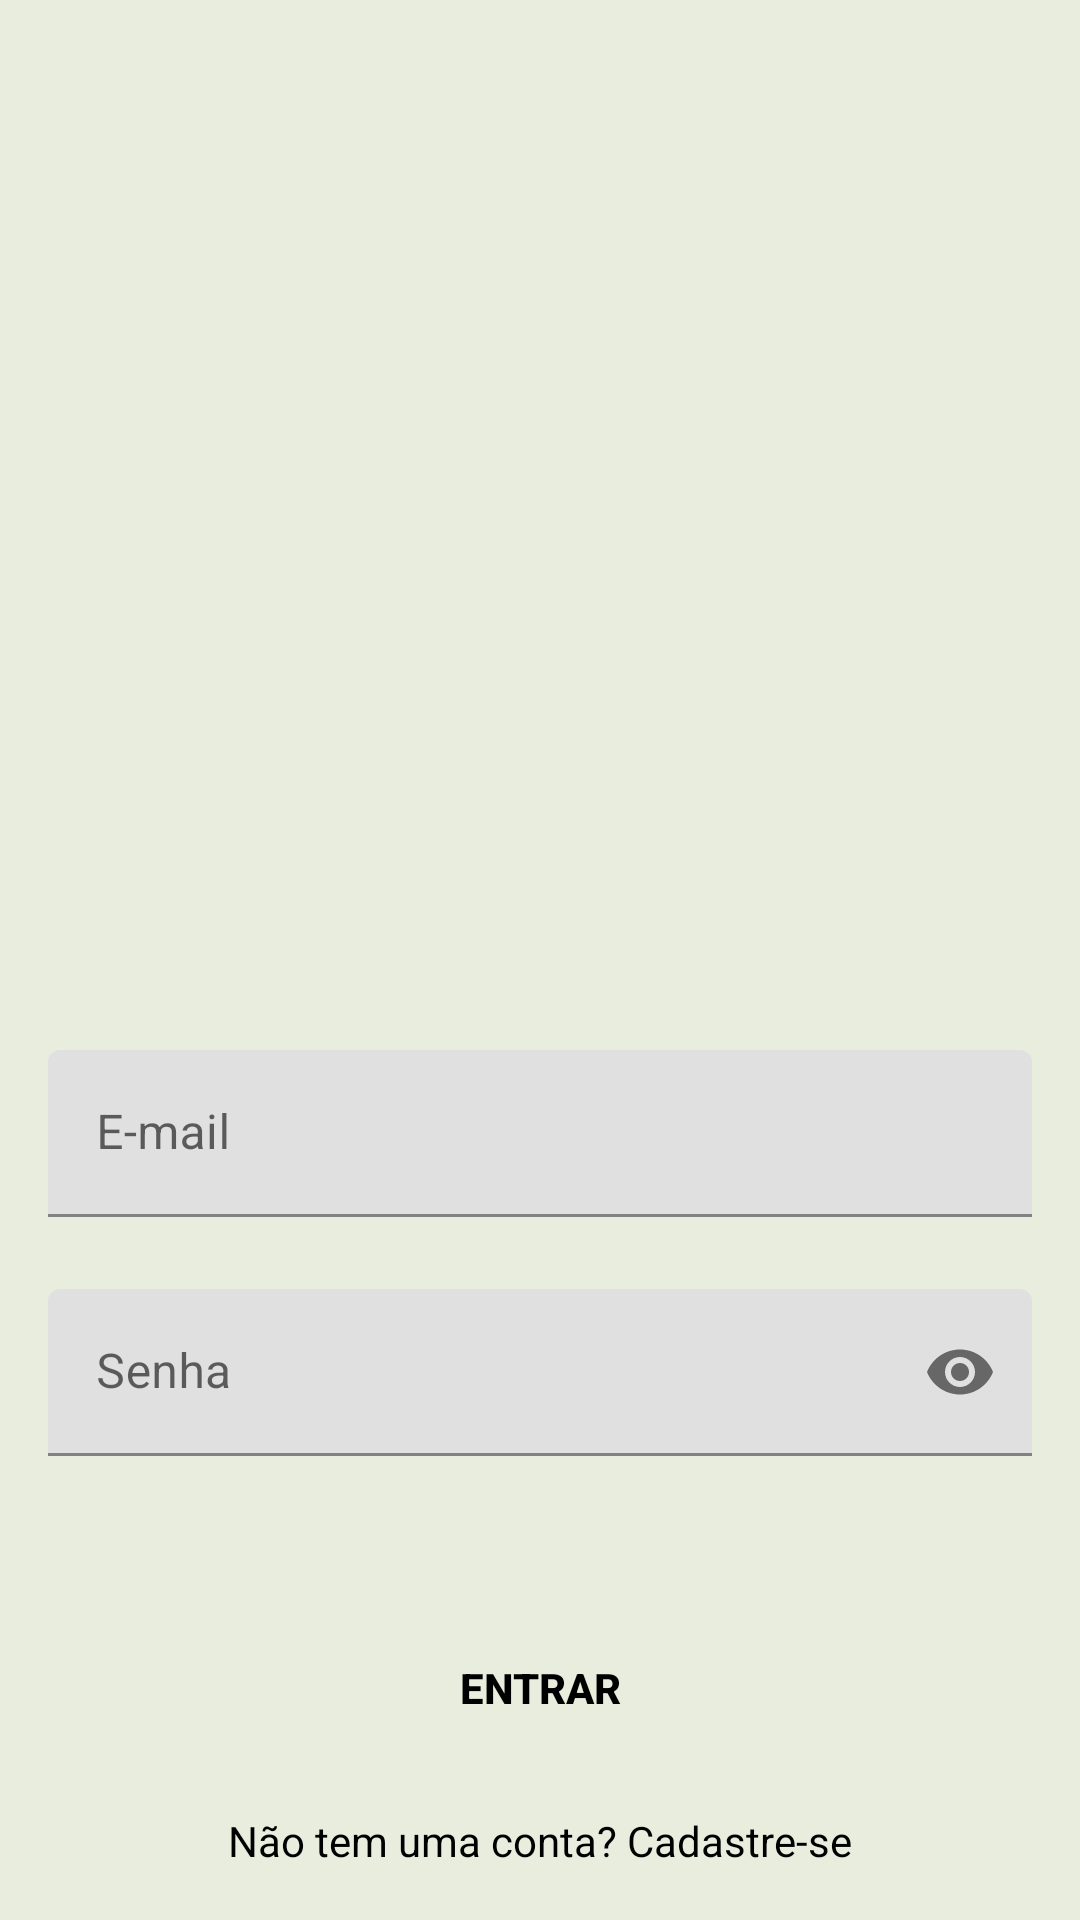

Write the Android layout XML for this screen, with the resource values it uses.
<!-- AndroidManifest.xml: application theme Theme.GardeniaApp -->
<!-- res/layout/activity_main.xml -->
<?xml version="1.0" encoding="utf-8"?>
<androidx.constraintlayout.widget.ConstraintLayout xmlns:android="http://schemas.android.com/apk/res/android"
    xmlns:app="http://schemas.android.com/apk/res-auto"
    xmlns:tools="http://schemas.android.com/tools"
    android:layout_width="match_parent"
    android:layout_height="match_parent"
    android:background="@color/green_white"
    tools:context=".MainActivity">


    <com.google.android.material.textfield.TextInputLayout
        android:id="@+id/emailLayout"
        android:layout_width="match_parent"
        android:layout_height="wrap_content"
        android:layout_marginHorizontal="16dp"
        android:layout_marginTop="350dp"
        app:boxStrokeColor="@color/green_white"
        app:hintTextColor="@color/cyan_green"
        app:layout_constraintEnd_toEndOf="parent"
        app:layout_constraintHorizontal_bias="0.5"
        app:layout_constraintStart_toStartOf="parent"
        app:layout_constraintTop_toTopOf="parent">

        <com.google.android.material.textfield.TextInputEditText
            android:id="@+id/emailEt"
            android:layout_width="match_parent"
            android:layout_height="wrap_content"
            android:hint="E-mail"
            android:inputType="textEmailAddress" />
    </com.google.android.material.textfield.TextInputLayout>

    <com.google.android.material.textfield.TextInputLayout
        android:id="@+id/passwordLayout"
        android:layout_width="match_parent"
        android:layout_height="wrap_content"
        android:layout_marginHorizontal="16dp"
        android:layout_marginTop="24dp"
        app:boxStrokeColor="@color/cyan_green"
        app:hintTextColor="@color/cyan_green"
        app:layout_constraintEnd_toEndOf="parent"
        app:layout_constraintHorizontal_bias="0.5"
        app:layout_constraintStart_toStartOf="parent"
        app:layout_constraintTop_toBottomOf="@id/emailLayout"
        app:passwordToggleEnabled="true">

        <com.google.android.material.textfield.TextInputEditText
            android:id="@+id/passET"
            style="@style/LoginTextInputInnerFieldStyle"
            android:layout_width="match_parent"
            android:layout_height="wrap_content"
            android:hint="Senha"
            android:inputType="textPassword" />
    </com.google.android.material.textfield.TextInputLayout>

    <androidx.appcompat.widget.AppCompatButton
        android:id="@+id/button"
        android:layout_width="0dp"
        android:layout_height="wrap_content"
        android:layout_marginHorizontal="16dp"
        android:background="@color/cyan_green"
        android:text="Entrar"
        android:textColor="@color/black"
        android:textStyle="bold"
        app:layout_constraintBottom_toBottomOf="parent"
        app:layout_constraintEnd_toEndOf="parent"
        app:layout_constraintHorizontal_bias="0.5"
        app:layout_constraintStart_toStartOf="parent"
        app:layout_constraintTop_toBottomOf="@+id/passwordLayout" />

    <TextView
        android:id="@+id/textView"
        android:layout_width="wrap_content"
        android:layout_height="wrap_content"
        android:textColor="@color/black"
        android:text="Não tem uma conta? Cadastre-se"
        app:layout_constraintBottom_toBottomOf="parent"
        app:layout_constraintEnd_toEndOf="parent"
        app:layout_constraintHorizontal_bias="0.5"
        app:layout_constraintStart_toStartOf="parent"
        app:layout_constraintTop_toBottomOf="@+id/button" />

</androidx.constraintlayout.widget.ConstraintLayout>
<!-- resources referenced by this layout -->
<resources>
  <color name="black">#FF000000</color>
  <color name="green_white">#E8EDDE</color>
  <style name="Theme.GardeniaApp" parent="Theme.MaterialComponents.DayNight.DarkActionBar">
          
          <item name="colorPrimary">@color/purple_500</item>
          <item name="colorPrimaryVariant">@color/purple_700</item>
          <item name="colorOnPrimary">@color/white</item>
          
          <item name="colorSecondary">@color/teal_200</item>
          <item name="colorSecondaryVariant">@color/teal_700</item>
          <item name="colorOnSecondary">@color/black</item>
          
          <item name="android:statusBarColor">?attr/colorPrimaryVariant</item>
          
      </style>
  <color name="purple_500">#FF6200EE</color>
  <color name="purple_700">#FF3700B3</color>
  <color name="white">#FFFFFFFF</color>
  <color name="teal_200">#FF03DAC5</color>
  <color name="teal_700">#FF018786</color>
</resources>
